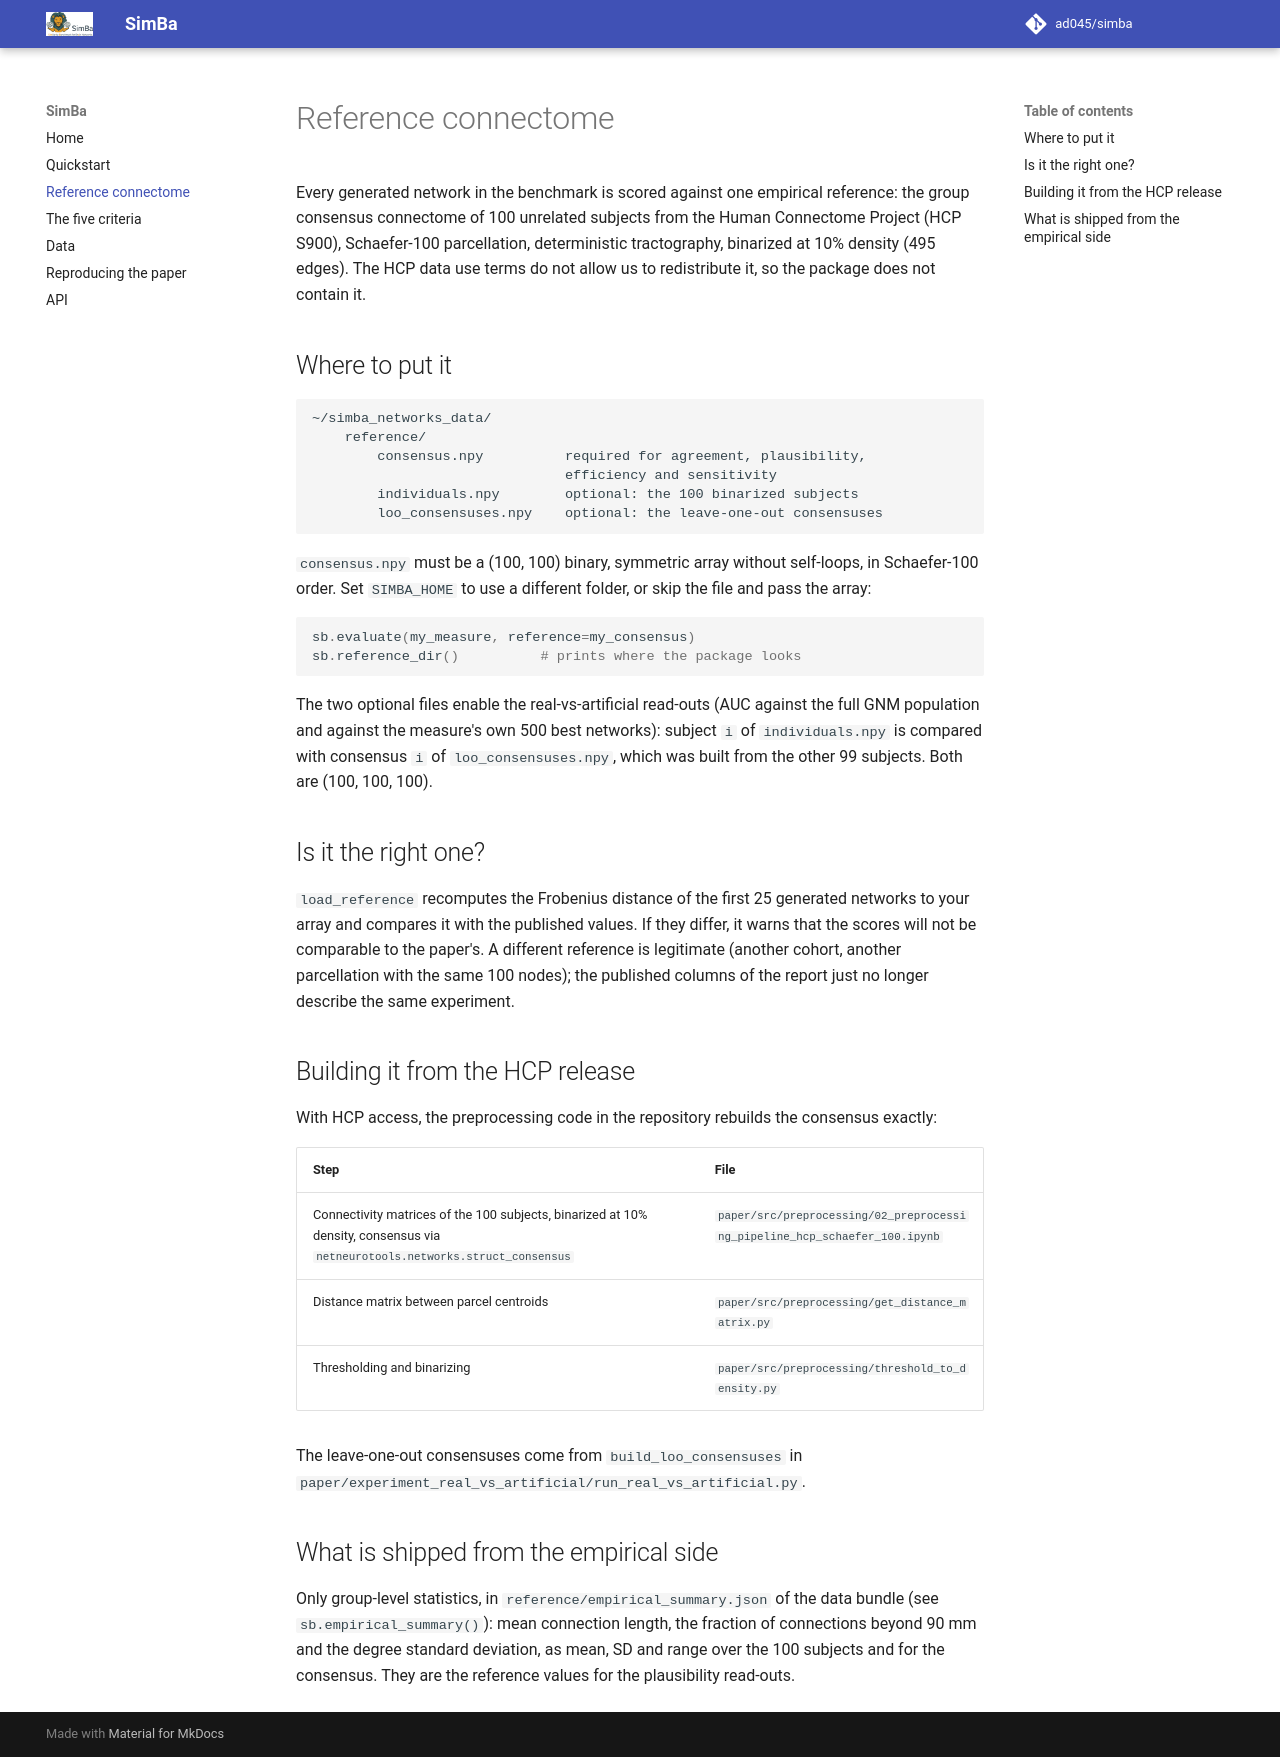

repository: ad045/simba · page: reference/index.html · generator: mkdocs

# Reference connectome

Every generated network in the benchmark is scored against one empirical
reference: the group consensus connectome of 100 unrelated subjects from the
Human Connectome Project (HCP S900), Schaefer-100 parcellation, deterministic
tractography, binarized at 10% density (495 edges). The HCP data use terms do
not allow us to redistribute it, so the package does not contain it.

## Where to put it

```
~/simba_networks_data/
    reference/
        consensus.npy          required for agreement, plausibility,
                               efficiency and sensitivity
        individuals.npy        optional: the 100 binarized subjects
        loo_consensuses.npy    optional: the leave-one-out consensuses
```

`consensus.npy` must be a (100, 100) binary, symmetric array without self-loops,
in Schaefer-100 order. Set `SIMBA_HOME` to use a different folder,
or skip the file and pass the array:

```python
sb.evaluate(my_measure, reference=my_consensus)
sb.reference_dir()          # prints where the package looks
```

The two optional files enable the real-vs-artificial read-outs (AUC against the
full GNM population and against the measure's own 500 best networks): subject
`i` of `individuals.npy` is compared with consensus `i` of `loo_consensuses.npy`,
which was built from the other 99 subjects. Both are (100, 100, 100).

## Is it the right one?

`load_reference` recomputes the Frobenius distance of the first 25 generated
networks to your array and compares it with the published values. If they
differ, it warns that the scores will not be comparable to the paper's. A
different reference is legitimate (another cohort, another parcellation with
the same 100 nodes); the published columns of the report just no longer
describe the same experiment.

## Building it from the HCP release

With HCP access, the preprocessing code in the repository rebuilds the
consensus exactly:

| Step | File |
|---|---|
| Connectivity matrices of the 100 subjects, binarized at 10% density, consensus via `netneurotools.networks.struct_consensus` | `paper/src/preprocessing/02_preprocessing_pipeline_hcp_schaefer_100.ipynb` |
| Distance matrix between parcel centroids | `paper/src/preprocessing/get_distance_matrix.py` |
| Thresholding and binarizing | `paper/src/preprocessing/threshold_to_density.py` |

The leave-one-out consensuses come from `build_loo_consensuses` in
`paper/experiment_real_vs_artificial/run_real_vs_artificial.py`.

## What is shipped from the empirical side

Only group-level statistics, in `reference/empirical_summary.json` of the data
bundle (see `sb.empirical_summary()`): mean connection length, the fraction of
connections beyond 90 mm and the degree standard deviation, as mean, SD and
range over the 100 subjects and for the consensus. They are the reference
values for the plausibility read-outs.
